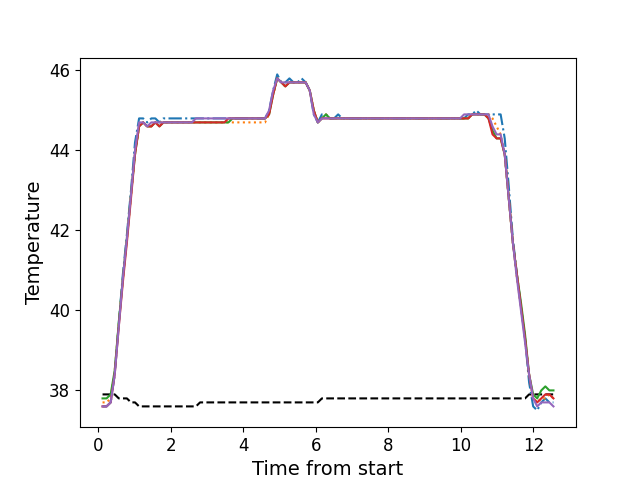

The data file committed next to this chart (first rows):
, times, neutral, z1, z2, z3, z4, z5
0, 0.1156, 37.9, 37.6, 37.7, 37.8, 37.6, 37.6
1, 0.2272, 37.9, 37.6, 37.7, 37.8, 37.6, 37.6
2, 0.3399, 37.9, 37.7, 37.8, 37.9, 37.7, 37.7
3, 0.4515, 37.9, 38.4, 38.5, 38.5, 38.4, 38.4
4, 0.5641, 37.8, 39.7, 39.7, 39.7, 39.6, 39.6
5, 0.6757, 37.8, 40.9, 40.8, 40.8, 40.7, 40.8
6, 0.7874, 37.8, 41.9, 41.8, 41.8, 41.7, 41.8
7, 0.9, 37.7, 43.0, 42.9, 42.9, 42.8, 42.9
8, 1.011, 37.7, 44.2, 43.9, 43.9, 43.9, 44.0
9, 1.124, 37.6, 44.8, 44.6, 44.6, 44.6, 44.7
10, 1.236, 37.6, 44.8, 44.7, 44.7, 44.7, 44.7
11, 1.348, 37.6, 44.7, 44.6, 44.6, 44.6, 44.6
12, 1.46, 37.6, 44.8, 44.6, 44.6, 44.6, 44.7
13, 1.572, 37.6, 44.8, 44.7, 44.7, 44.7, 44.7
14, 1.685, 37.6, 44.7, 44.7, 44.6, 44.6, 44.7
15, 1.796, 37.6, 44.8, 44.7, 44.7, 44.7, 44.7
16, 1.909, 37.6, 44.8, 44.7, 44.7, 44.7, 44.7
17, 2.02, 37.6, 44.8, 44.7, 44.7, 44.7, 44.7
18, 2.133, 37.6, 44.8, 44.7, 44.7, 44.7, 44.7
19, 2.244, 37.6, 44.8, 44.7, 44.7, 44.7, 44.7
20, 2.357, 37.6, 44.8, 44.7, 44.7, 44.7, 44.7
21, 2.469, 37.6, 44.8, 44.7, 44.7, 44.7, 44.7
22, 2.581, 37.6, 44.8, 44.7, 44.7, 44.7, 44.7
23, 2.693, 37.6, 44.8, 44.7, 44.7, 44.7, 44.8
24, 2.806, 37.7, 44.8, 44.7, 44.7, 44.7, 44.8
25, 2.917, 37.7, 44.8, 44.7, 44.7, 44.7, 44.8
26, 3.029, 37.7, 44.8, 44.7, 44.7, 44.7, 44.8
27, 3.141, 37.7, 44.8, 44.7, 44.7, 44.7, 44.8
28, 3.253, 37.7, 44.8, 44.7, 44.7, 44.7, 44.8
29, 3.365, 37.7, 44.8, 44.7, 44.7, 44.7, 44.8
30, 3.478, 37.7, 44.8, 44.7, 44.7, 44.7, 44.8
31, 3.589, 37.7, 44.8, 44.7, 44.7, 44.8, 44.8
32, 3.701, 37.7, 44.8, 44.7, 44.8, 44.8, 44.8
33, 3.814, 37.7, 44.8, 44.7, 44.8, 44.8, 44.8
34, 3.926, 37.7, 44.8, 44.7, 44.8, 44.8, 44.8
35, 4.038, 37.7, 44.8, 44.7, 44.8, 44.8, 44.8
36, 4.15, 37.7, 44.8, 44.7, 44.8, 44.8, 44.8
37, 4.262, 37.7, 44.8, 44.7, 44.8, 44.8, 44.8
38, 4.374, 37.7, 44.8, 44.7, 44.8, 44.8, 44.8
39, 4.486, 37.7, 44.8, 44.7, 44.8, 44.8, 44.8
40, 4.598, 37.7, 44.8, 44.7, 44.8, 44.8, 44.8
41, 4.71, 37.7, 45.0, 44.9, 44.9, 44.9, 45.0
42, 4.823, 37.7, 45.5, 45.4, 45.4, 45.4, 45.5
43, 4.934, 37.7, 45.9, 45.8, 45.8, 45.8, 45.8
44, 5.047, 37.7, 45.7, 45.7, 45.7, 45.7, 45.7
45, 5.158, 37.7, 45.7, 45.6, 45.6, 45.6, 45.7
46, 5.271, 37.7, 45.8, 45.7, 45.7, 45.7, 45.7
47, 5.384, 37.7, 45.7, 45.7, 45.7, 45.7, 45.7
48, 5.494, 37.7, 45.7, 45.7, 45.7, 45.7, 45.7
49, 5.607, 37.7, 45.8, 45.7, 45.7, 45.7, 45.7
50, 5.719, 37.7, 45.7, 45.7, 45.7, 45.7, 45.7
51, 5.831, 37.7, 45.5, 45.5, 45.5, 45.5, 45.5
52, 5.943, 37.7, 44.9, 45.0, 45.0, 45.0, 44.9
53, 6.055, 37.7, 44.7, 44.7, 44.7, 44.7, 44.7
54, 6.167, 37.8, 44.9, 44.8, 44.8, 44.8, 44.8
55, 6.278, 37.8, 44.9, 44.9, 44.9, 44.8, 44.8
56, 6.392, 37.8, 44.8, 44.8, 44.8, 44.8, 44.8
57, 6.503, 37.8, 44.8, 44.8, 44.8, 44.8, 44.8
58, 6.615, 37.8, 44.9, 44.8, 44.8, 44.8, 44.8
59, 6.728, 37.8, 44.8, 44.8, 44.8, 44.8, 44.8
... 52 more rows
